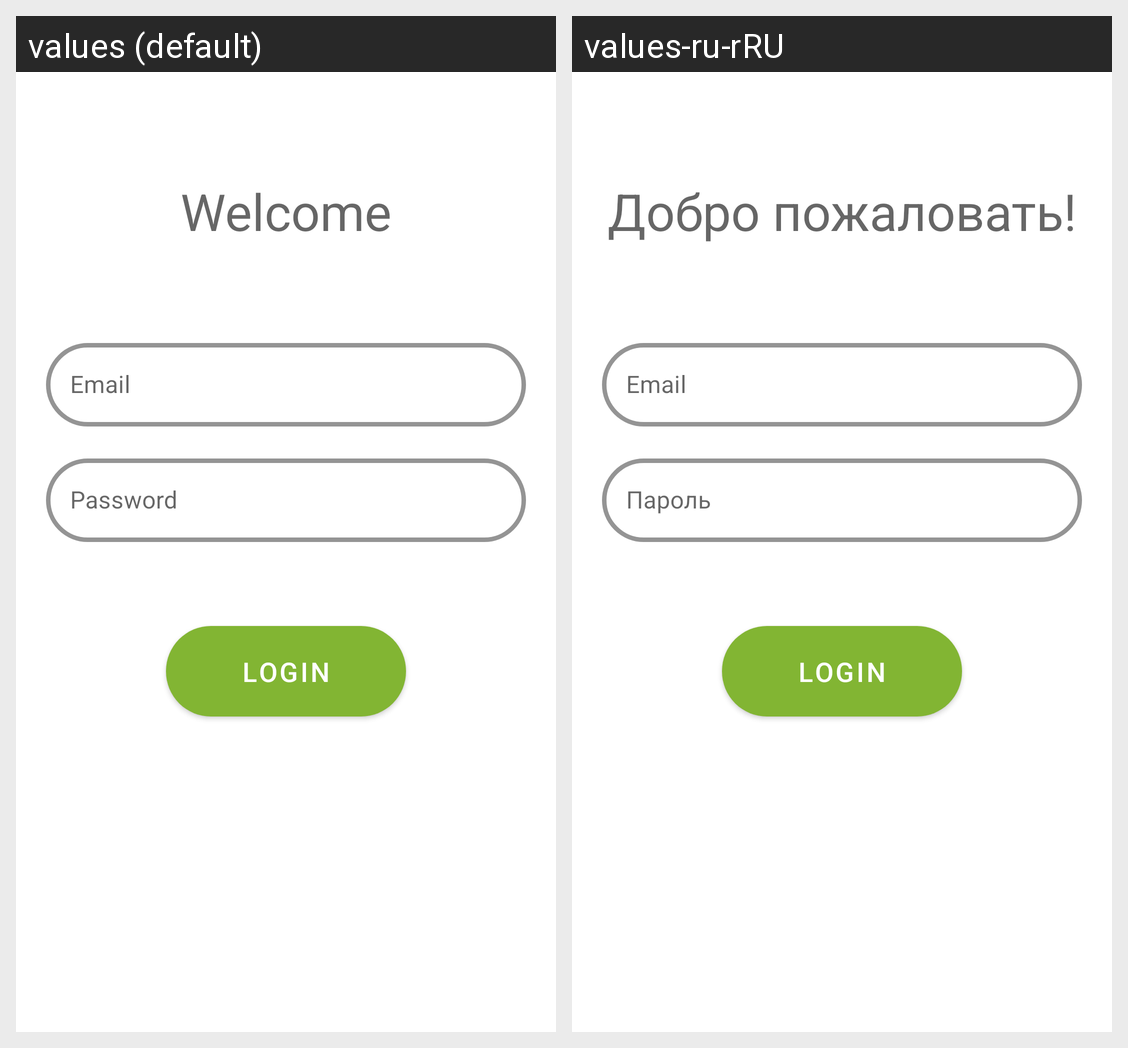

The Android screen above is rendered under two locales of the same app. Produce the string resources it draws, with the default and per-locale values.
Android screen res/layout/fragment_sign_in.xml rendered under 2 locales, left to right: values (default), values-ru-rRU. Device: Nexus 5 (rendered at 1080×1920; each locale shown at half size, 540×960, under a caption strip naming it); theme Theme.Parenthood.
Strings drawn on this screen, with the default value and each locale's value (text and hints the layout hard-codes, and strings that could not be matched under every locale, appear in the picture but are not listed):

welcome
  values: Welcome
  values-ru-rRU: Добро пожаловать!

email
  values: Email
  values-ru-rRU: Email  [not translated; the default value is used]

password
  values: Password
  values-ru-rRU: Пароль

login
  values: Login
  values-ru-rRU: Login  [not translated; the default value is used]
